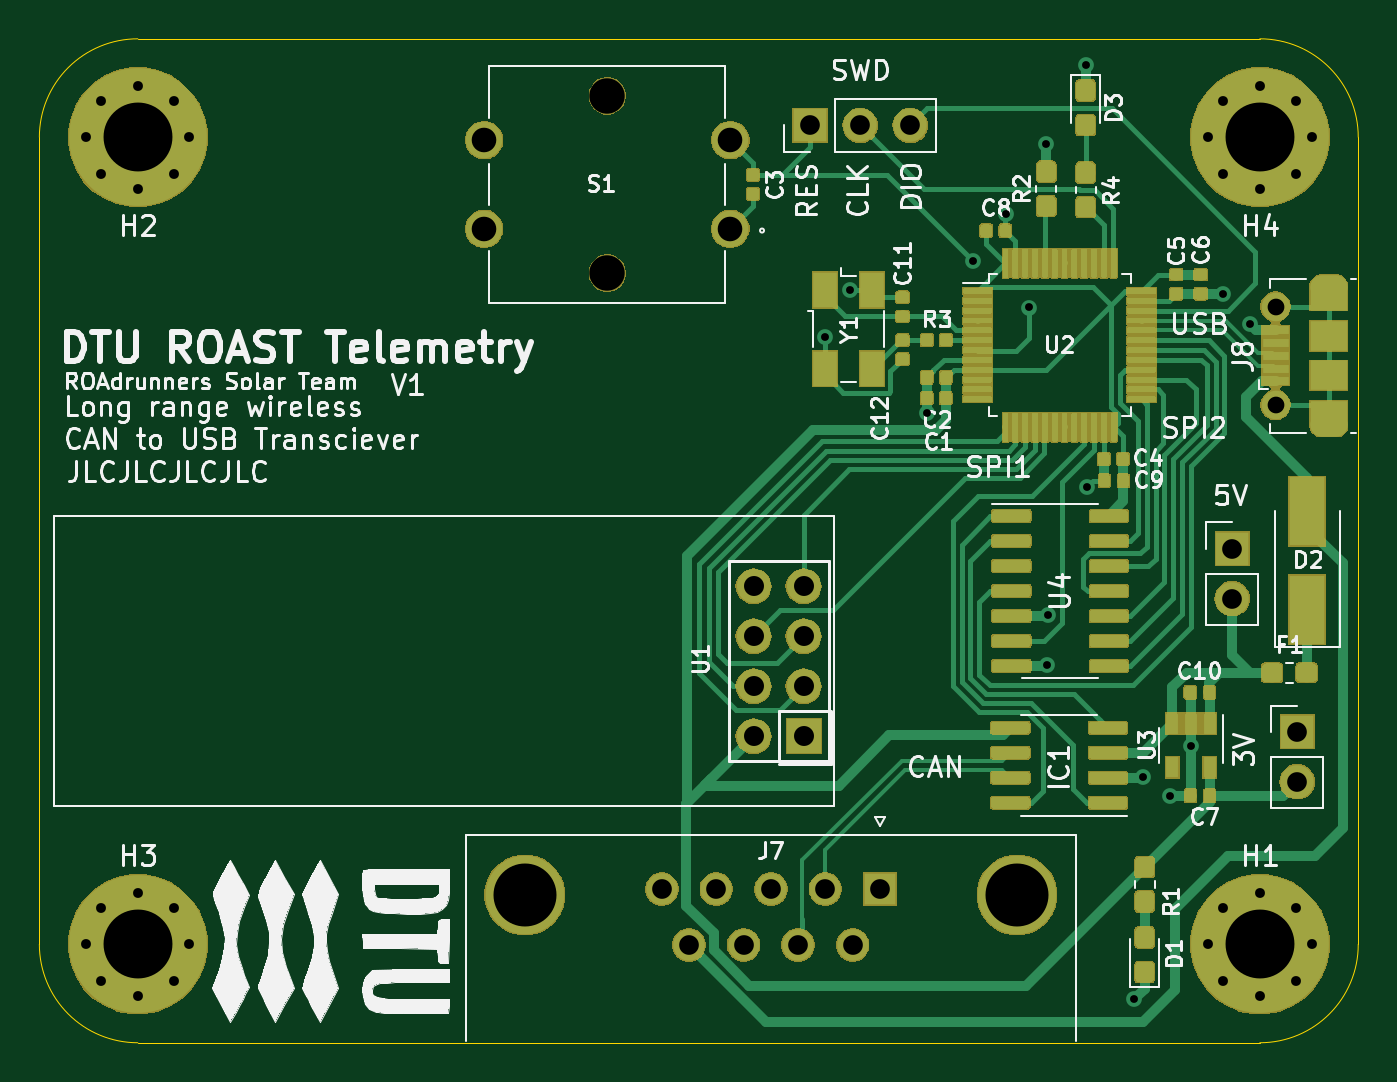
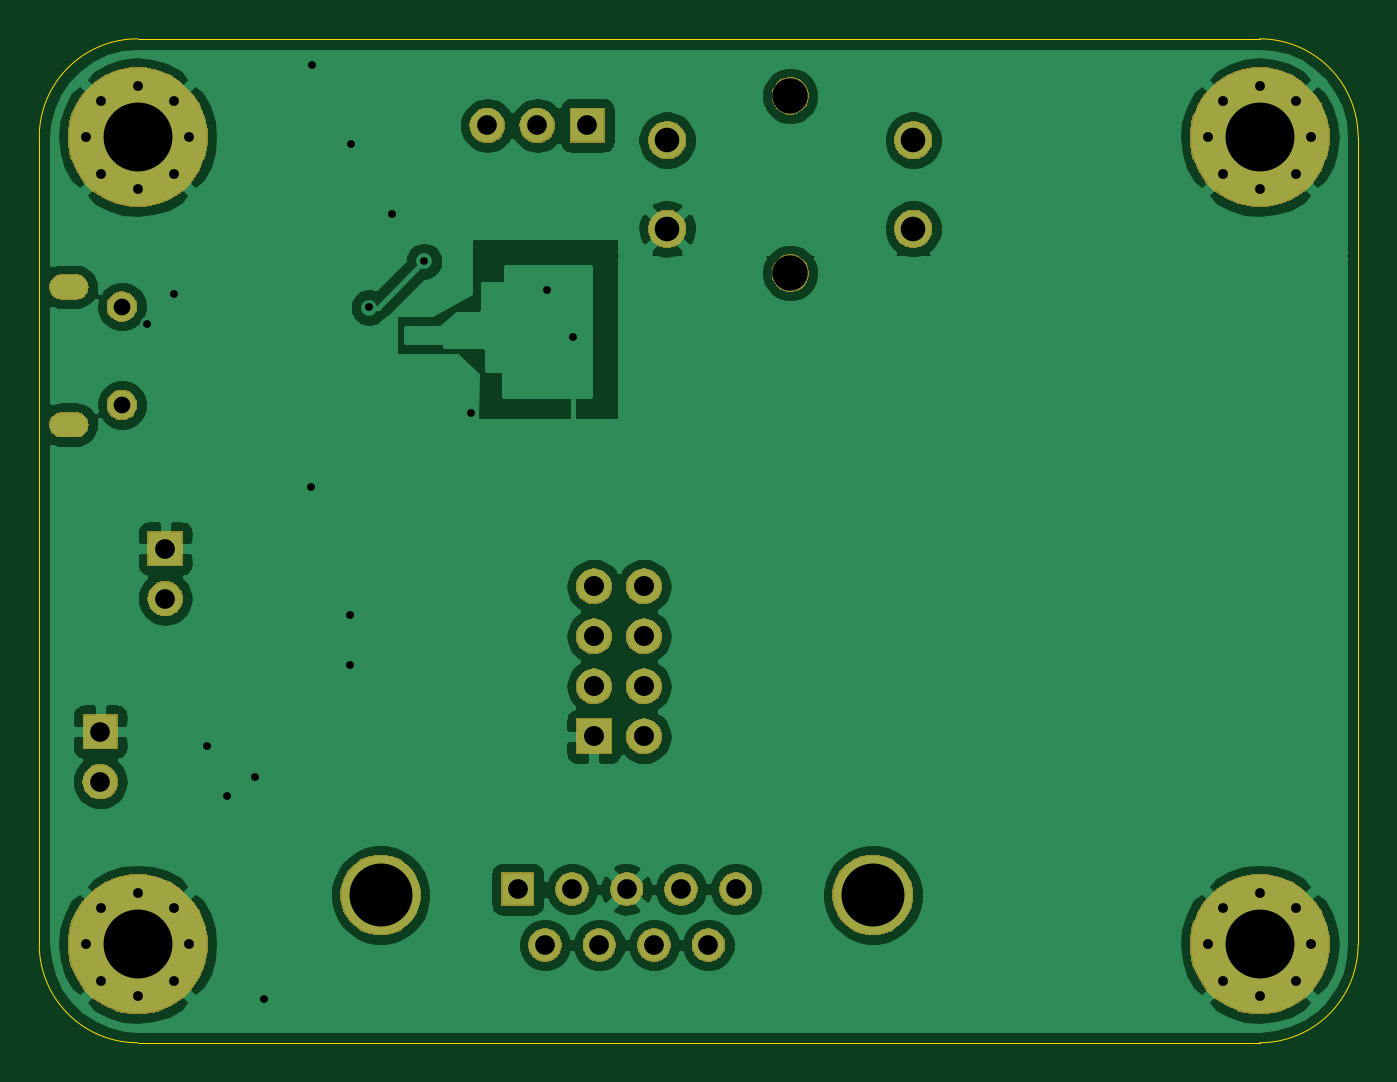
Circuit board: 11 layer files. Board 67.0 x 51.0 mm.
- bottom_copper: Telemetry-B_Cu.gbr (84305 bytes)
- bottom_mask: Telemetry-B_Mask.gbr (40076 bytes)
- paste: Telemetry-B_Paste.gbr (499 bytes)
- bottom_silk: Telemetry-B_SilkS.gbr (500 bytes)
- outline: Telemetry-Edge_Cuts.gbr (996 bytes)
- top_copper: Telemetry-F_Cu.gbr (223825 bytes)
- top_mask: Telemetry-F_Mask.gbr (134578 bytes)
- paste: Telemetry-F_Paste.gbr (203300 bytes)
- top_silk: Telemetry-F_SilkS.gbr (70695 bytes)
- drill: Telemetry-NPTH.drl (292 bytes)
- drill: Telemetry-PTH.drl (1904 bytes)

=== bottom_copper: Telemetry-B_Cu.gbr (84305 bytes, source omitted) ===
=== bottom_mask: Telemetry-B_Mask.gbr (40076 bytes, source omitted) ===
=== paste: Telemetry-B_Paste.gbr ===
G04 #@! TF.GenerationSoftware,KiCad,Pcbnew,5.1.4+dfsg1-1*
G04 #@! TF.CreationDate,2020-05-25T13:33:09+02:00*
G04 #@! TF.ProjectId,Telemetry,54656c65-6d65-4747-9279-2e6b69636164,rev?*
G04 #@! TF.SameCoordinates,Original*
G04 #@! TF.FileFunction,Paste,Bot*
G04 #@! TF.FilePolarity,Positive*
%FSLAX46Y46*%
G04 Gerber Fmt 4.6, Leading zero omitted, Abs format (unit mm)*
G04 Created by KiCad (PCBNEW 5.1.4+dfsg1-1) date 2020-05-25 13:33:09*
%MOMM*%
%LPD*%
G04 APERTURE LIST*
G04 APERTURE END LIST*
M02*

=== bottom_silk: Telemetry-B_SilkS.gbr ===
G04 #@! TF.GenerationSoftware,KiCad,Pcbnew,5.1.4+dfsg1-1*
G04 #@! TF.CreationDate,2020-05-25T13:33:09+02:00*
G04 #@! TF.ProjectId,Telemetry,54656c65-6d65-4747-9279-2e6b69636164,rev?*
G04 #@! TF.SameCoordinates,Original*
G04 #@! TF.FileFunction,Legend,Bot*
G04 #@! TF.FilePolarity,Positive*
%FSLAX46Y46*%
G04 Gerber Fmt 4.6, Leading zero omitted, Abs format (unit mm)*
G04 Created by KiCad (PCBNEW 5.1.4+dfsg1-1) date 2020-05-25 13:33:09*
%MOMM*%
%LPD*%
G04 APERTURE LIST*
G04 APERTURE END LIST*
M02*

=== outline: Telemetry-Edge_Cuts.gbr ===
G04 #@! TF.GenerationSoftware,KiCad,Pcbnew,5.1.4+dfsg1-1*
G04 #@! TF.CreationDate,2020-05-25T13:33:09+02:00*
G04 #@! TF.ProjectId,Telemetry,54656c65-6d65-4747-9279-2e6b69636164,rev?*
G04 #@! TF.SameCoordinates,Original*
G04 #@! TF.FileFunction,Profile,NP*
%FSLAX46Y46*%
G04 Gerber Fmt 4.6, Leading zero omitted, Abs format (unit mm)*
G04 Created by KiCad (PCBNEW 5.1.4+dfsg1-1) date 2020-05-25 13:33:09*
%MOMM*%
%LPD*%
G04 APERTURE LIST*
%ADD10C,0.050000*%
G04 APERTURE END LIST*
D10*
X183000000Y-104000000D02*
G75*
G02X188000000Y-99000000I5000000J0D01*
G01*
X245000000Y-99000000D02*
G75*
G02X250000000Y-104000000I0J-5000000D01*
G01*
X188000000Y-150000000D02*
X245000000Y-150000000D01*
X250000000Y-145000000D02*
G75*
G02X245000000Y-150000000I-5000000J0D01*
G01*
X188000000Y-150000000D02*
G75*
G02X183000000Y-145000000I0J5000000D01*
G01*
X183000000Y-104000000D02*
X183000000Y-145000000D01*
X245000000Y-99000000D02*
X188000000Y-99000000D01*
X250000000Y-145000000D02*
X250000000Y-104000000D01*
M02*

=== top_copper: Telemetry-F_Cu.gbr (223825 bytes, source omitted) ===
=== top_mask: Telemetry-F_Mask.gbr (134578 bytes, source omitted) ===
=== paste: Telemetry-F_Paste.gbr (203300 bytes, source omitted) ===
=== top_silk: Telemetry-F_SilkS.gbr (70695 bytes, source omitted) ===
=== drill: Telemetry-NPTH.drl ===
M48
; DRILL file {KiCad 5.1.4+dfsg1-1} date Mon 25 May 2020 01:33:49 PM CEST
; FORMAT={-:-/ absolute / inch / decimal}
; #@! TF.CreationDate,2020-05-25T13:33:49+02:00
; #@! TF.GenerationSoftware,Kicad,Pcbnew,5.1.4+dfsg1-1
; #@! TF.FileFunction,NonPlated,1,2,NPTH
FMAT,2
INCH
%
G90
G05
T0
M30

=== drill: Telemetry-PTH.drl ===
M48
; DRILL file {KiCad 5.1.4+dfsg1-1} date Mon 25 May 2020 01:33:49 PM CEST
; FORMAT={-:-/ absolute / inch / decimal}
; #@! TF.CreationDate,2020-05-25T13:33:49+02:00
; #@! TF.GenerationSoftware,Kicad,Pcbnew,5.1.4+dfsg1-1
; #@! TF.FileFunction,Plated,1,2,PTH
FMAT,2
INCH
T1C0.0157
T2C0.0197
T3C0.0236
T4C0.0335
T5C0.0394
T6C0.0400
T7C0.0492
T8C0.0709
T9C0.1260
T10C0.1378
%
G90
G05
T1
X8.7756Y-4.4941
X8.8268Y-4.3996
X8.9793Y-4.6467
X9.0728Y-4.3425
X9.1378Y-4.248
X9.1831Y-4.435
X9.2185Y-4.1083
X9.2205Y-5.1496
X9.2215Y-5.0492
X9.2972Y-3.9508
X9.2992Y-4.7933
X9.3937Y-5.8189
X9.4114Y-5.374
X9.4665Y-5.4114
X9.5071Y-5.3122
X9.5728Y-4.4075
X9.626Y-4.4685
T2
X9.5423Y-4.0945
X9.5726Y-4.0214
X9.5726Y-4.1676
X9.6457Y-3.9911
X9.6457Y-4.1978
X9.7187Y-4.0214
X9.7187Y-4.1676
X9.749Y-4.0945
X9.5423Y-5.7087
X9.5726Y-5.6356
X9.5726Y-5.7817
X9.6457Y-5.6053
X9.6457Y-5.812
X9.7187Y-5.6356
X9.7187Y-5.7817
X9.749Y-5.7087
X7.2982Y-5.7087
X7.3285Y-5.6356
X7.3285Y-5.7817
X7.4016Y-5.6053
X7.4016Y-5.812
X7.4747Y-5.6356
X7.4747Y-5.7817
X7.5049Y-5.7087
X7.2982Y-4.0945
X7.3285Y-4.0214
X7.3285Y-4.1676
X7.4016Y-3.9911
X7.4016Y-4.1978
X7.4747Y-4.0214
X7.4747Y-4.1676
X7.5049Y-4.0945
T4
X9.6772Y-4.4331
X9.6772Y-4.6299
T5
X8.4496Y-5.5984
X8.5041Y-5.7102
X8.5587Y-5.5984
X8.6132Y-5.7102
X8.6677Y-5.5984
X8.7222Y-5.7102
X8.7768Y-5.5984
X8.8313Y-5.7102
X8.8858Y-5.5984
X9.5906Y-4.9173
X9.5906Y-5.0173
X8.7465Y-4.0709
X8.8465Y-4.0709
X8.9465Y-4.0709
X9.7205Y-5.2835
X9.7205Y-5.3835
T6
X8.6331Y-4.9929
X8.6331Y-5.0929
X8.6331Y-5.1929
X8.6331Y-5.2929
X8.7331Y-4.9929
X8.7331Y-5.0929
X8.7331Y-5.1929
X8.7331Y-5.2929
T7
X8.0945Y-4.1004
X8.0945Y-4.2776
X8.5866Y-4.1004
X8.5866Y-4.2776
T8
X8.3406Y-4.0118
X8.3406Y-4.3661
T9
X8.1756Y-5.6102
X9.1598Y-5.6102
T10
X7.4016Y-4.0945
X9.6457Y-4.0945
X9.6457Y-5.7087
X7.4016Y-5.7087
T3
G00X9.7697Y-4.3937
M15
G01X9.7972Y-4.3937
M16
G05
G00X9.7972Y-4.6693
M15
G01X9.7697Y-4.6693
M16
G05
T0
M30

